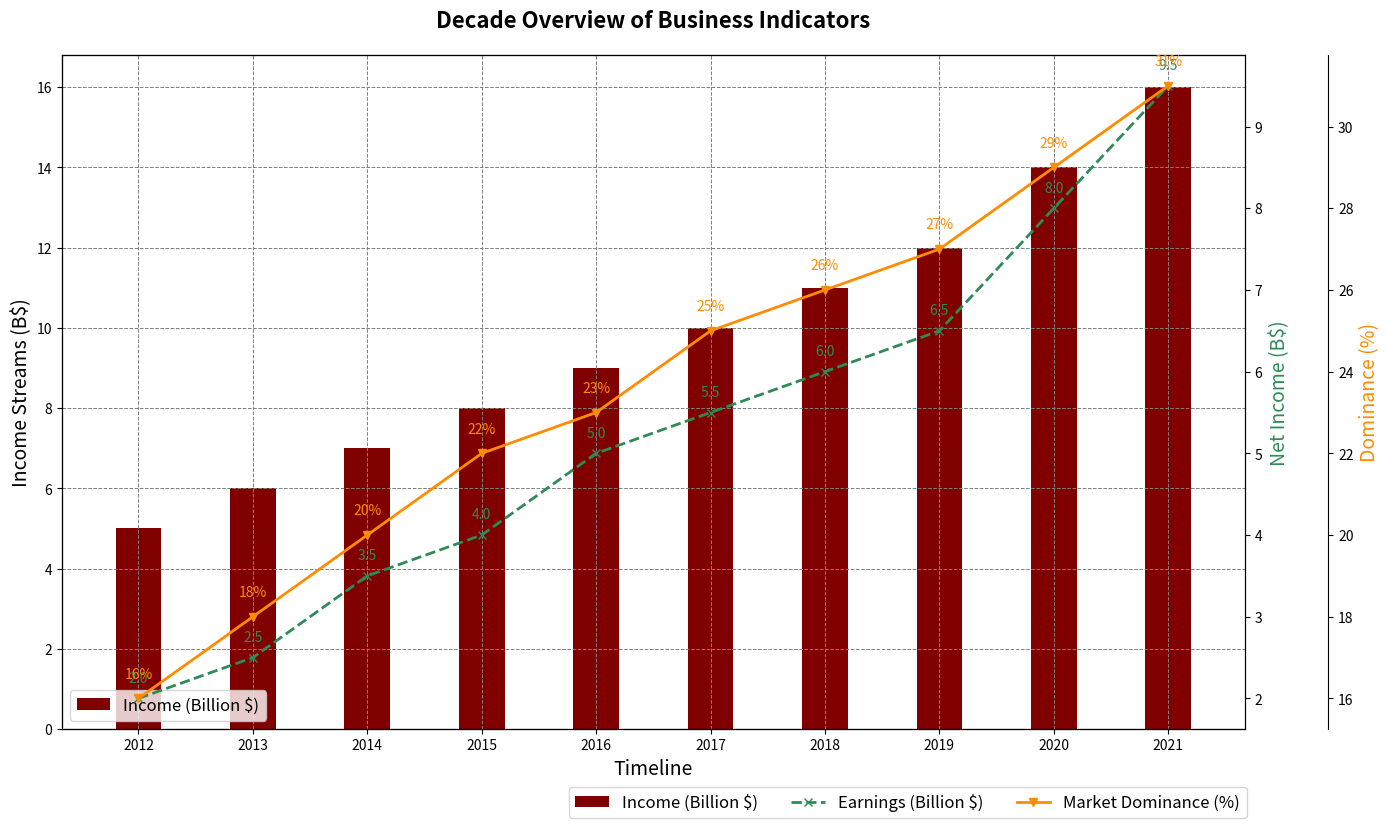

Write the Python code that produced this figure.
import matplotlib.pyplot as plt
import numpy as np

years = np.arange(2012, 2022)
revenues = [5, 6, 7, 8, 9, 10, 11, 12, 14, 16]
profits = [2, 2.5, 3.5, 4, 5, 5.5, 6, 6.5, 8, 9.5]
market_shares = [16, 18, 20, 22, 23, 25, 26, 27, 29, 31]

fig, ax1 = plt.subplots(figsize=(14, 8))

bar_width = 0.4
ax1.bar(years, revenues, width=bar_width, color='maroon', label='Income (Billion $)')
ax1.set_xlabel('Timeline', fontsize=14)
ax1.set_ylabel('Income Streams (B$)', fontsize=14, color='black')
ax1.set_title('Decade Overview of Business Indicators', fontsize=16, fontweight='bold', pad=20)
ax1.set_xticks(years)
ax1.set_xticklabels(years)

ax1.grid(visible=True, which='major', linestyle='--', linewidth=0.7, color='grey')

ax1.legend(loc='lower left', fontsize=12)

ax2 = ax1.twinx()
ax2.plot(years, profits, color='seagreen', marker='x', linestyle='--', linewidth=2, label='Earnings (Billion $)')
ax2.set_ylabel('Net Income (B$)', fontsize=14, color='seagreen')
for i, profit in enumerate(profits):
    ax2.text(years[i], profit + 0.2, f'{profit:.1f}', color='seagreen', ha='center')

ax3 = ax1.twinx()
ax3.spines['right'].set_position(('outward', 60))
ax3.plot(years, market_shares, color='darkorange', marker='v', linestyle='-', linewidth=2, label='Market Dominance (%)')
ax3.set_ylabel('Dominance (%)', fontsize=14, color='darkorange')
for i, share in enumerate(market_shares):
    ax3.text(years[i], share + 0.5, f'{share}%', color='darkorange', ha='center')
ax3.spines['right'].set_visible(True)

fig.legend(loc='lower right', bbox_to_anchor=(0.9, -0.04), ncol=3, fontsize=12)

plt.tight_layout()
plt.show()
